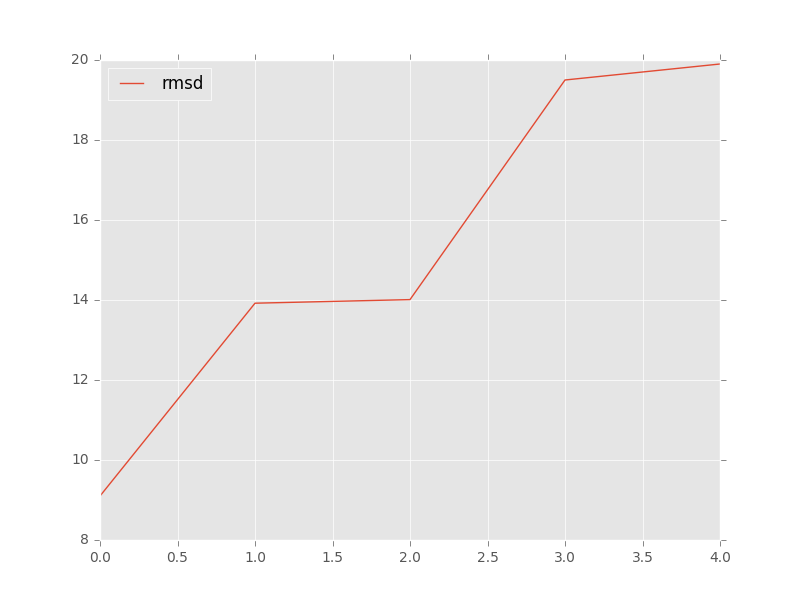

The table this chart was drawn from, first rows:
, target, model, rmsd, group_name
0, target_tpp_2gdi_ba_rpr_renumb_chainA_ref…, c1_tar_min.out.2.pdb, 13.92, 
1, target_tpp_2gdi_ba_rpr_renumb_chainA_ref…, c3_tar_min.out.11.pdb, 19.9, 
2, target_tpp_2gdi_ba_rpr_renumb_chainA_ref…, c4_tar_min.out.55.pdb, 14.01, 
3, target_tpp_2gdi_ba_rpr_renumb_chainA_ref…, c5_tar_min.out.1.pdb, 9.1, 
4, target_tpp_2gdi_ba_rpr_renumb_chainA_ref…, c2_tc5_min.out.8.pdb, 19.5, 
